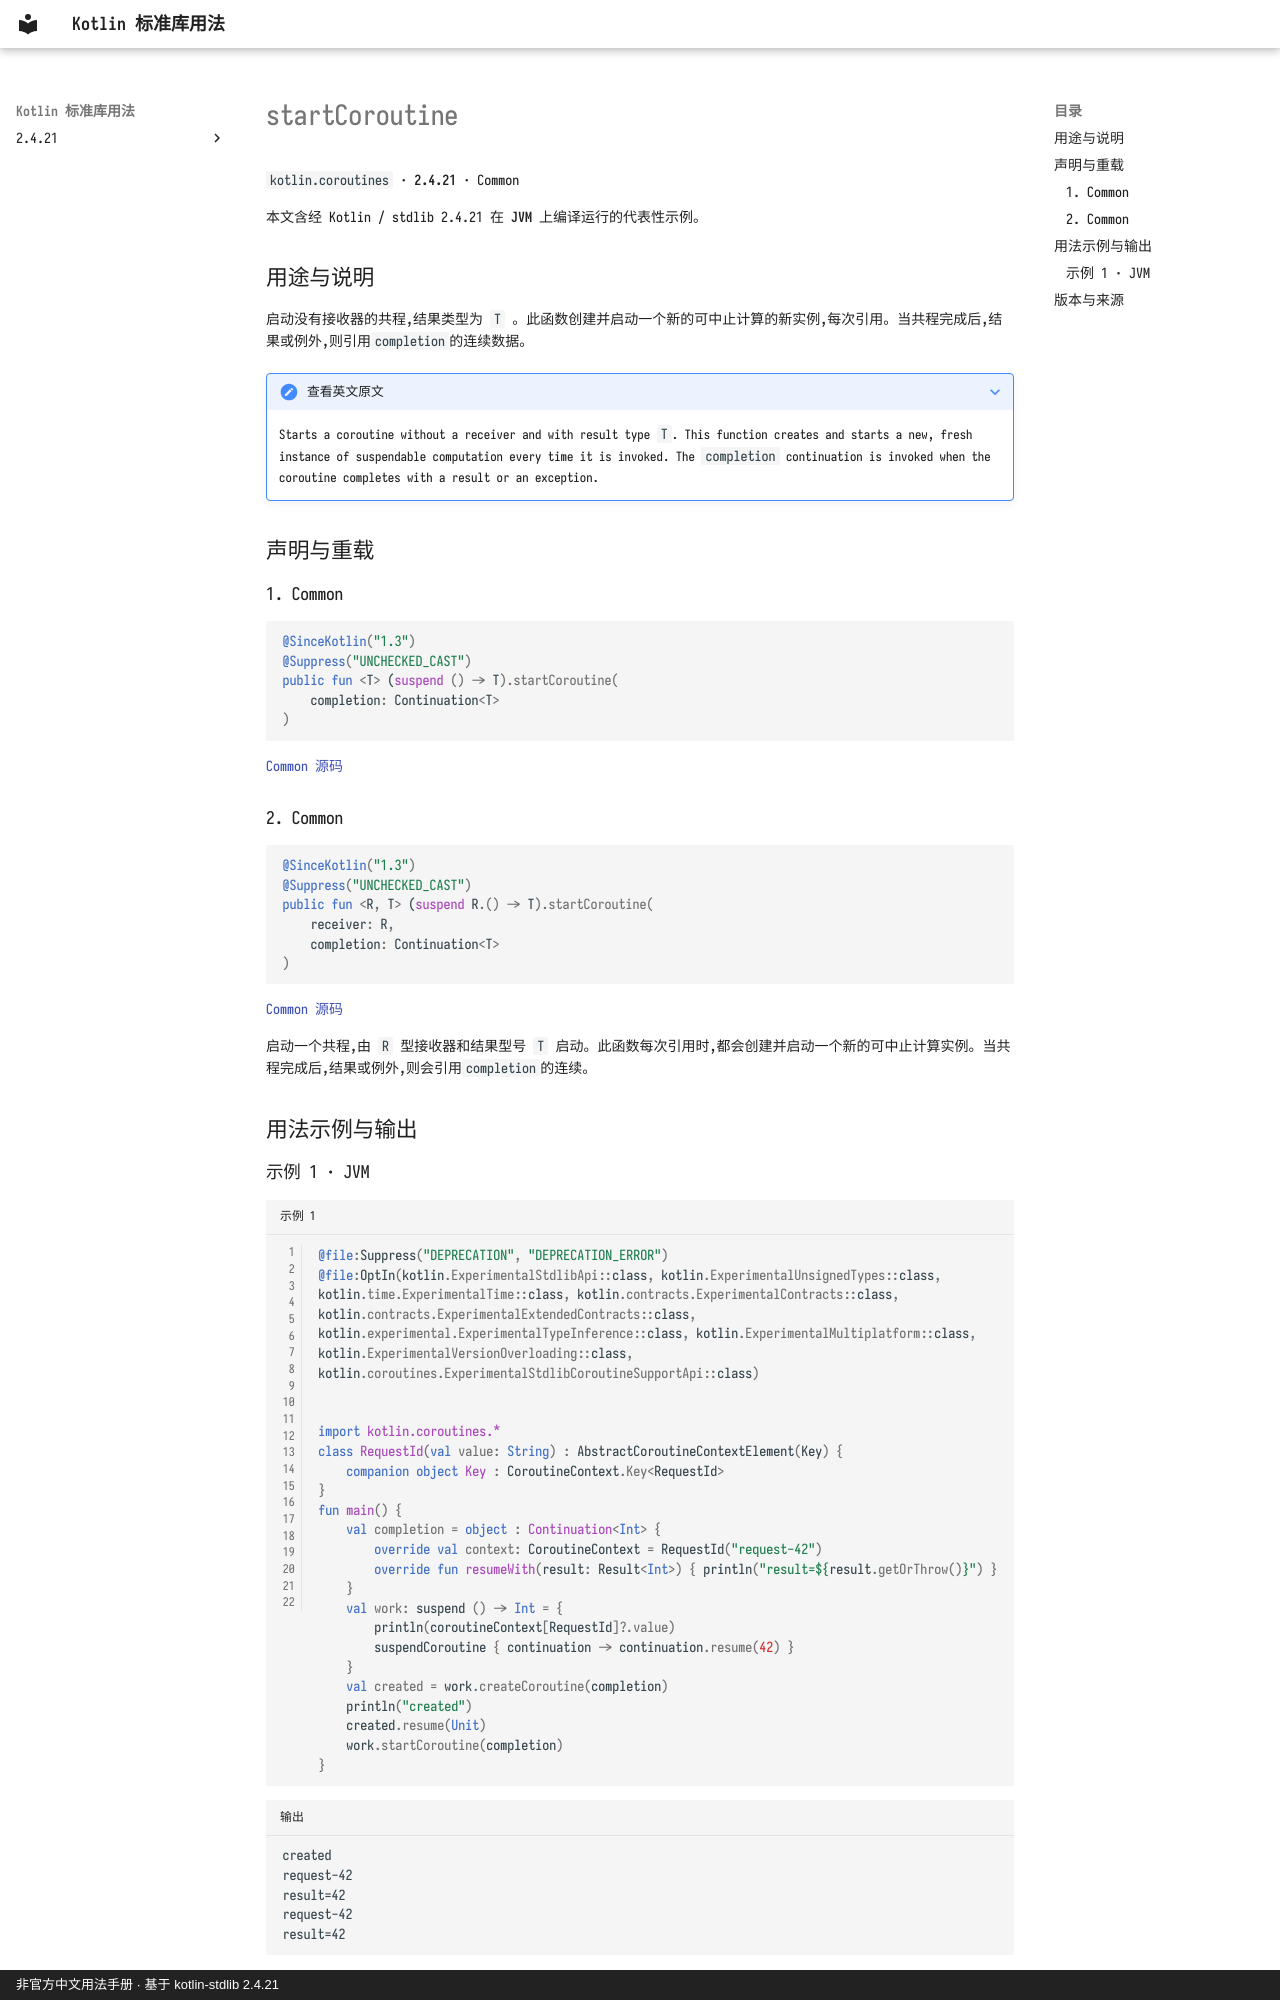

repository: oooooooko/kotlin-stdlib-docs · page: zh/api/kotlin.coroutines/startcoroutine--050ef984/index.html · generator: mkdocs · copyright: 非官方中文用法手册 · 基于 kotlin-stdlib 2.4.21

# startCoroutine

`kotlin.coroutines` · **2.4.21** · Common

本文含经 Kotlin / stdlib 2.4.21 在 **JVM** 上编译运行的代表性示例。

## 用途与说明

启动没有接收器的共程,结果类型为 `T` 。此函数创建并启动一个新的可中止计算的新实例,每次引用。当共程完成后,结果或例外,则引用`completion`的连续数据。

??? note "查看英文原文"

    Starts a coroutine without a receiver and with result type `T`.
    This function creates and starts a new, fresh instance of suspendable computation every time it is invoked.
    The `completion` continuation is invoked when the coroutine completes with a result or an exception.

## 声明与重载

### 1. Common

```kotlin
@SinceKotlin("1.3")
@Suppress("UNCHECKED_CAST")
public fun <T> (suspend () -> T).startCoroutine(
    completion: Continuation<T>
)
```

[Common 源码](https://github.com/JetBrains/kotlin/blob/v2.4.21/libraries/stdlib/src/kotlin/coroutines/Continuation.kt#L105)

### 2. Common

```kotlin
@SinceKotlin("1.3")
@Suppress("UNCHECKED_CAST")
public fun <R, T> (suspend R.() -> T).startCoroutine(
    receiver: R,
    completion: Continuation<T>
)
```

[Common 源码](https://github.com/JetBrains/kotlin/blob/v2.4.21/libraries/stdlib/src/kotlin/coroutines/Continuation.kt#L118)

启动一个共程,由 `R` 型接收器和结果型号 `T` 启动。此函数每次引用时,都会创建并启动一个新的可中止计算实例。当共程完成后,结果或例外,则会引用`completion`的连续。

## 用法示例与输出
